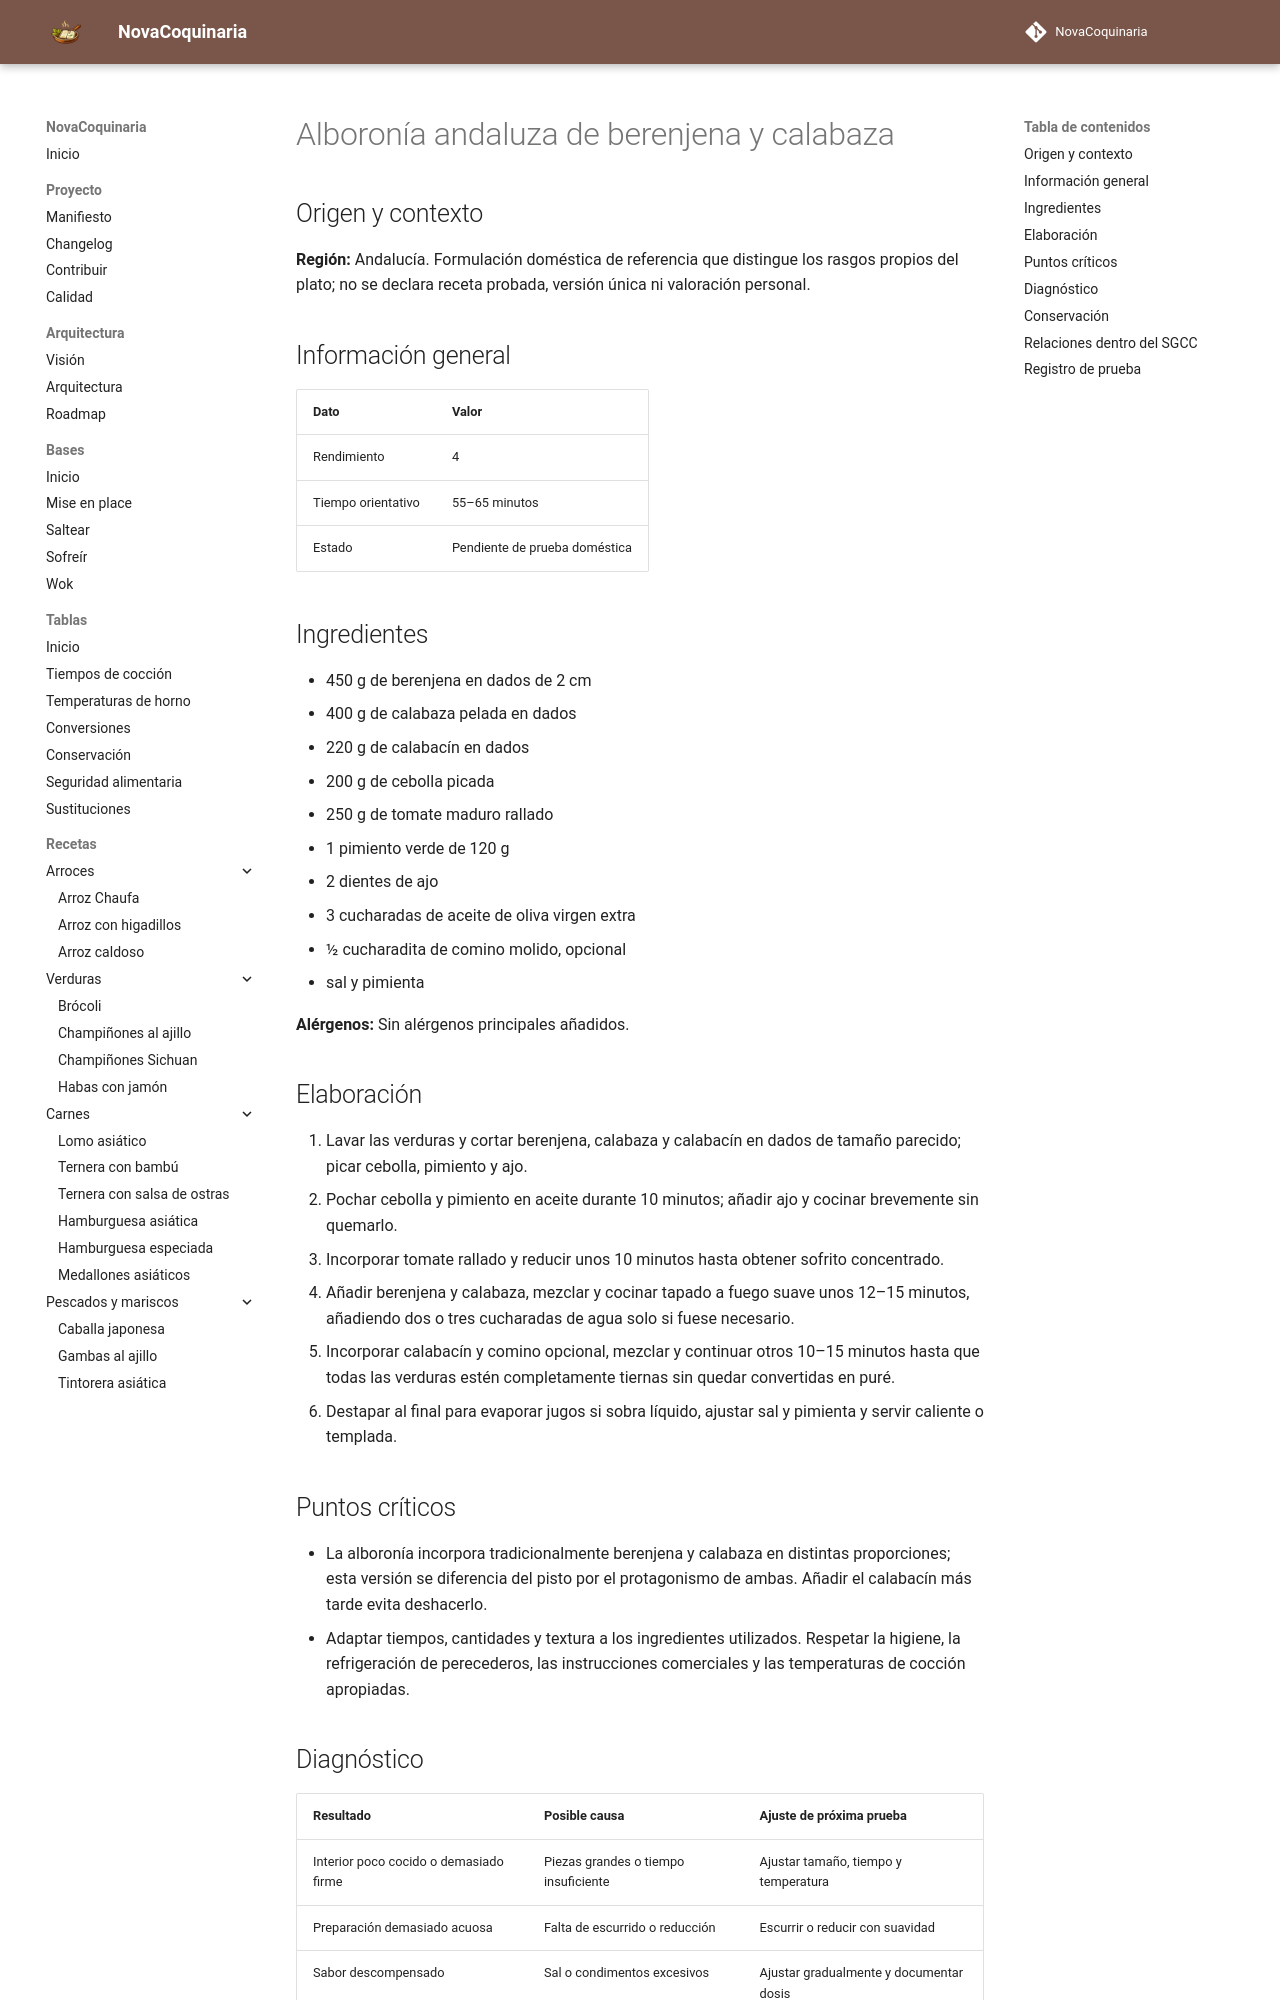

repository: fran-eliot/NovaCoquinaria · page: 04_Verduras/alboronia_andaluza_de_berenjena_y_calabaza.html · generator: mkdocs

---
id: REC-502
tipo: receta
titulo: Alboronía andaluza de berenjena y calabaza
categoria: Verduras
estado: borrador
version: 1.0.0
ultima_revision: 2026-11-15
etiquetas:
  - cocina-espanola
  - tradicional
  - receta-propuesta
  - pendiente-de-prueba
---

# Alboronía andaluza de berenjena y calabaza

## Origen y contexto

**Región:** Andalucía. Formulación doméstica de referencia que distingue los rasgos propios del plato; no se declara receta probada, versión única ni valoración personal.

## Información general

| Dato | Valor |
|---|---|
| Rendimiento | 4 |
| Tiempo orientativo | 55–65 minutos |
| Estado | Pendiente de prueba doméstica |

## Ingredientes

- 450 g de berenjena en dados de 2 cm
- 400 g de calabaza pelada en dados
- 220 g de calabacín en dados
- 200 g de cebolla picada
- 250 g de tomate maduro rallado
- 1 pimiento verde de 120 g
- 2 dientes de ajo
- 3 cucharadas de aceite de oliva virgen extra
- ½ cucharadita de comino molido, opcional
- sal y pimienta

**Alérgenos:** Sin alérgenos principales añadidos.

## Elaboración

1. Lavar las verduras y cortar berenjena, calabaza y calabacín en dados de tamaño parecido; picar cebolla, pimiento y ajo.
2. Pochar cebolla y pimiento en aceite durante 10 minutos; añadir ajo y cocinar brevemente sin quemarlo.
3. Incorporar tomate rallado y reducir unos 10 minutos hasta obtener sofrito concentrado.
4. Añadir berenjena y calabaza, mezclar y cocinar tapado a fuego suave unos 12–15 minutos, añadiendo dos o tres cucharadas de agua solo si fuese necesario.
5. Incorporar calabacín y comino opcional, mezclar y continuar otros 10–15 minutos hasta que todas las verduras estén completamente tiernas sin quedar convertidas en puré.
6. Destapar al final para evaporar jugos si sobra líquido, ajustar sal y pimienta y servir caliente o templada.

## Puntos críticos

- La alboronía incorpora tradicionalmente berenjena y calabaza en distintas proporciones; esta versión se diferencia del pisto por el protagonismo de ambas. Añadir el calabacín más tarde evita deshacerlo.
- Adaptar tiempos, cantidades y textura a los ingredientes utilizados. Respetar la higiene, la refrigeración de perecederos, las instrucciones comerciales y las temperaturas de cocción apropiadas.
